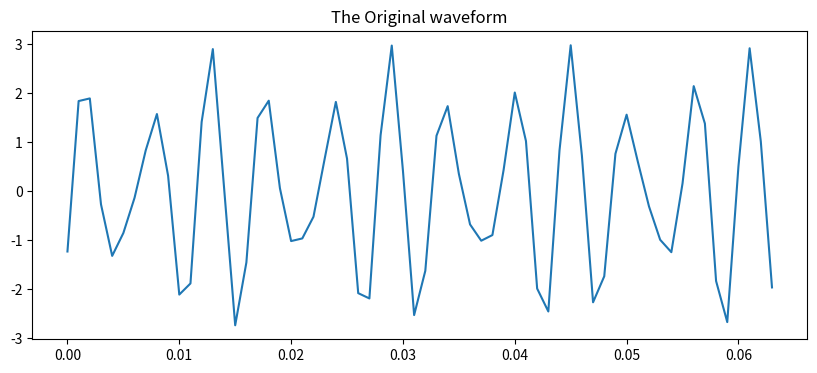
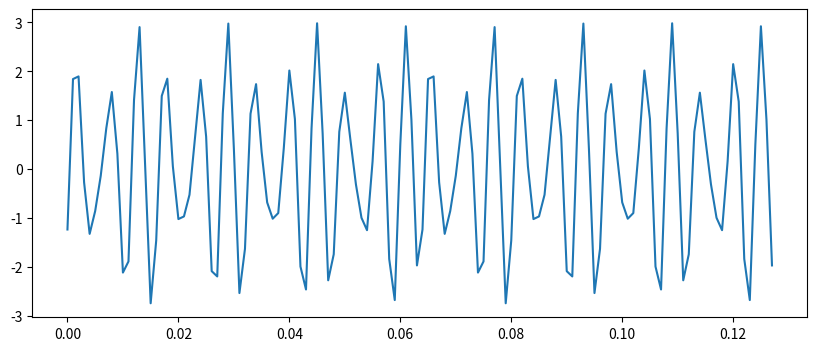

These charts were generated, in order, by the following Python code:
# -*- coding:utf-8 -*-
__author__: 'Rvelamen'
__data__ = '2021/3/19 15:04'

from matplotlib import pyplot as plt
import numpy as np

wlen = 64  # 帧长
inc = 32  # 帧移
N = 1000  # 采样点个数
t = np.linspace(0, 1, N)  # 得到各个点采样时间(1秒)
time = np.arange(0, wlen) * (1.0 / N)  # 一帧的时间长度

y = np.sin(2 * np.pi * 250 * t) + 2 * np.sin(2 * np.pi * 185.5 * t)  # 函数

nf = int(np.ceil((1.0 * N - wlen + inc) / inc))  # 帧数
pad_length = int((nf - 1) * inc + wlen)  # 加上超出部分
zeros = np.zeros((pad_length - N,))  # 补零
pad_signal = np.concatenate((y, zeros))  # 填补后的信号

indices = np.tile(np.arange(0, wlen), (nf, 1)) + np.tile(np.arange(0, nf * inc, inc), (wlen, 1)).T  # 各帧的采样点
indices = np.array(indices, dtype=np.int32)
frames = pad_signal[indices]
a = frames[2:3]
plt.ion()
plt.figure(figsize=(10, 4))
plt.title("The Original waveform")
plt.plot(time, a[0])
plt.show()

# 合成第2帧的情况
plt.figure(figsize=(10, 4))
plt.plot(np.concatenate((time, time + wlen * 1.0 / N)), np.concatenate((a[0], a[0])))
plt.ioff()
plt.show()
